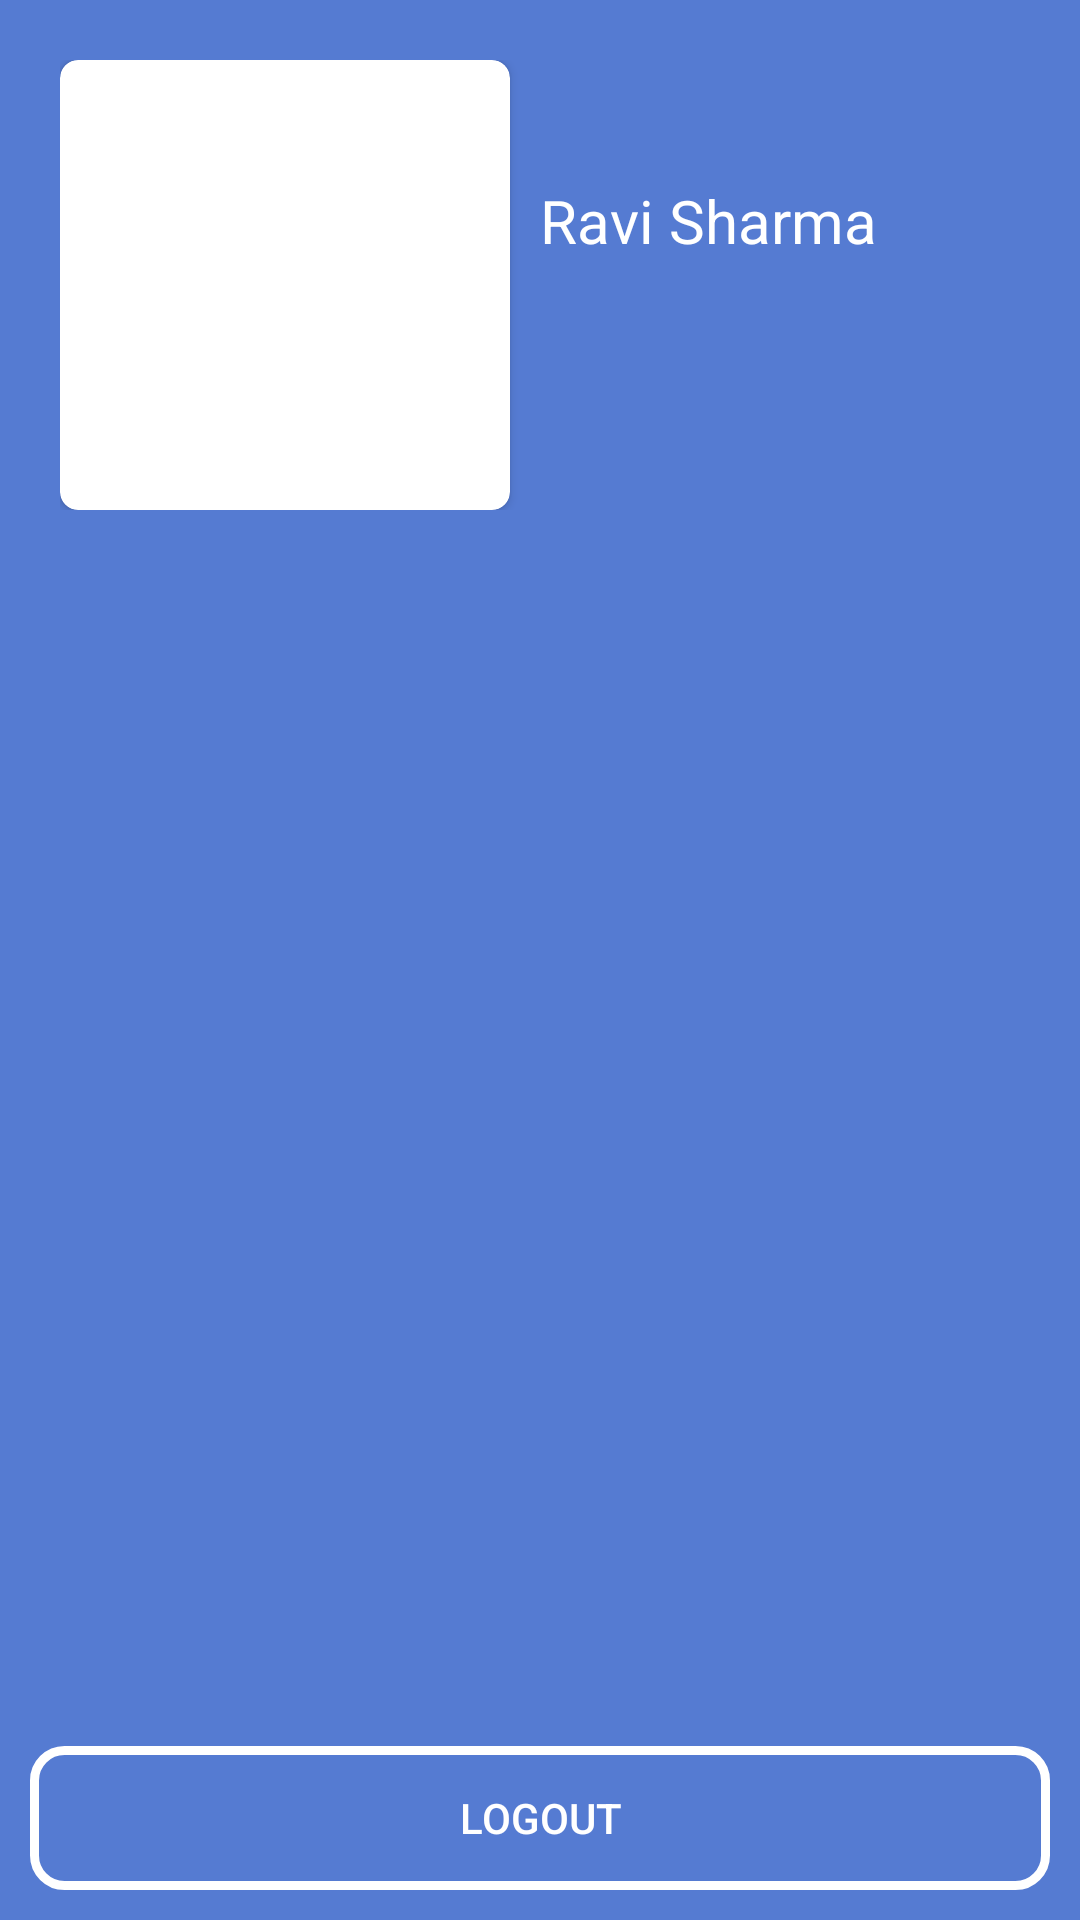

This screen was rendered from an Android layout file. Write that file and the resources it references.
<!-- AndroidManifest.xml: application theme AppTheme -->
<!-- res/layout/fragment_account.xml -->
<?xml version="1.0" encoding="utf-8"?>
<LinearLayout xmlns:android="http://schemas.android.com/apk/res/android"
    xmlns:app="http://schemas.android.com/apk/res-auto"
    xmlns:tools="http://schemas.android.com/tools"
    android:layout_width="match_parent"
    android:layout_height="match_parent"
    android:background="@color/fragment_background"
    android:orientation="vertical"
    android:padding="10dp"
    tools:context=".fragments.AccountFragment">

    <LinearLayout
        android:layout_width="match_parent"
        android:layout_height="match_parent"
        android:layout_weight="1"
        android:orientation="vertical">

        <LinearLayout
            android:layout_width="match_parent"
            android:layout_height="wrap_content"
            android:layout_margin="10dp"
            android:orientation="horizontal">


            <androidx.cardview.widget.CardView
                android:layout_width="wrap_content"
                android:layout_height="wrap_content"
                android:padding="10dp"
                app:cardCornerRadius="6dp">

                <ImageView
                    android:layout_width="150dp"
                    android:layout_height="150dp"
                    android:src="@drawable/ic_person_black_24dp" />

            </androidx.cardview.widget.CardView>

            <TextView
                android:id="@+id/txt_name"
                android:layout_width="match_parent"
                android:layout_height="wrap_content"
                android:layout_marginLeft="10dp"
                android:layout_marginTop="40dp"
                android:layout_marginRight="10dp"
                android:text="Ravi Sharma"
                android:textColor="#fff"
                android:textSize="20dp" />

        </LinearLayout>

        <ListView
            android:id="@+id/list_editProfile"
            android:layout_width="match_parent"
            android:layout_height="match_parent"
            android:divider="@android:color/transparent"/>

    </LinearLayout>

    <Button
        android:id="@+id/btn_logout"
        android:layout_width="match_parent"
        android:layout_height="wrap_content"
        android:layout_alignParentBottom="true"
        android:background="@drawable/btn_login_background"
        android:text="Logout"
        android:textColor="#fff" />

</LinearLayout>
<!-- resources referenced by this layout -->
<resources>
  <color name="fragment_background">#557BD2</color>
  <!-- drawable btn_login_background (drawable) -->
  <?xml version="1.0" encoding="utf-8"?>
  <shape xmlns:android="http://schemas.android.com/apk/res/android"
      android:shape="rectangle">
  
      <corners android:radius="10dp" />
  
      <stroke
          android:width="3dp"
          android:color="#fff" />
  
  </shape>
  <style name="AppTheme" parent="Theme.AppCompat.Light.DarkActionBar">
          
          <item name="colorPrimary">@color/colorPrimary</item>
          <item name="colorPrimaryDark">@color/colorPrimaryDark</item>
          <item name="colorAccent">@color/colorAccent</item>
      </style>
  <color name="colorPrimary">#0083C0</color>
  <color name="colorPrimaryDark">#006988</color>
  <color name="colorAccent">#D81B60</color>
</resources>
